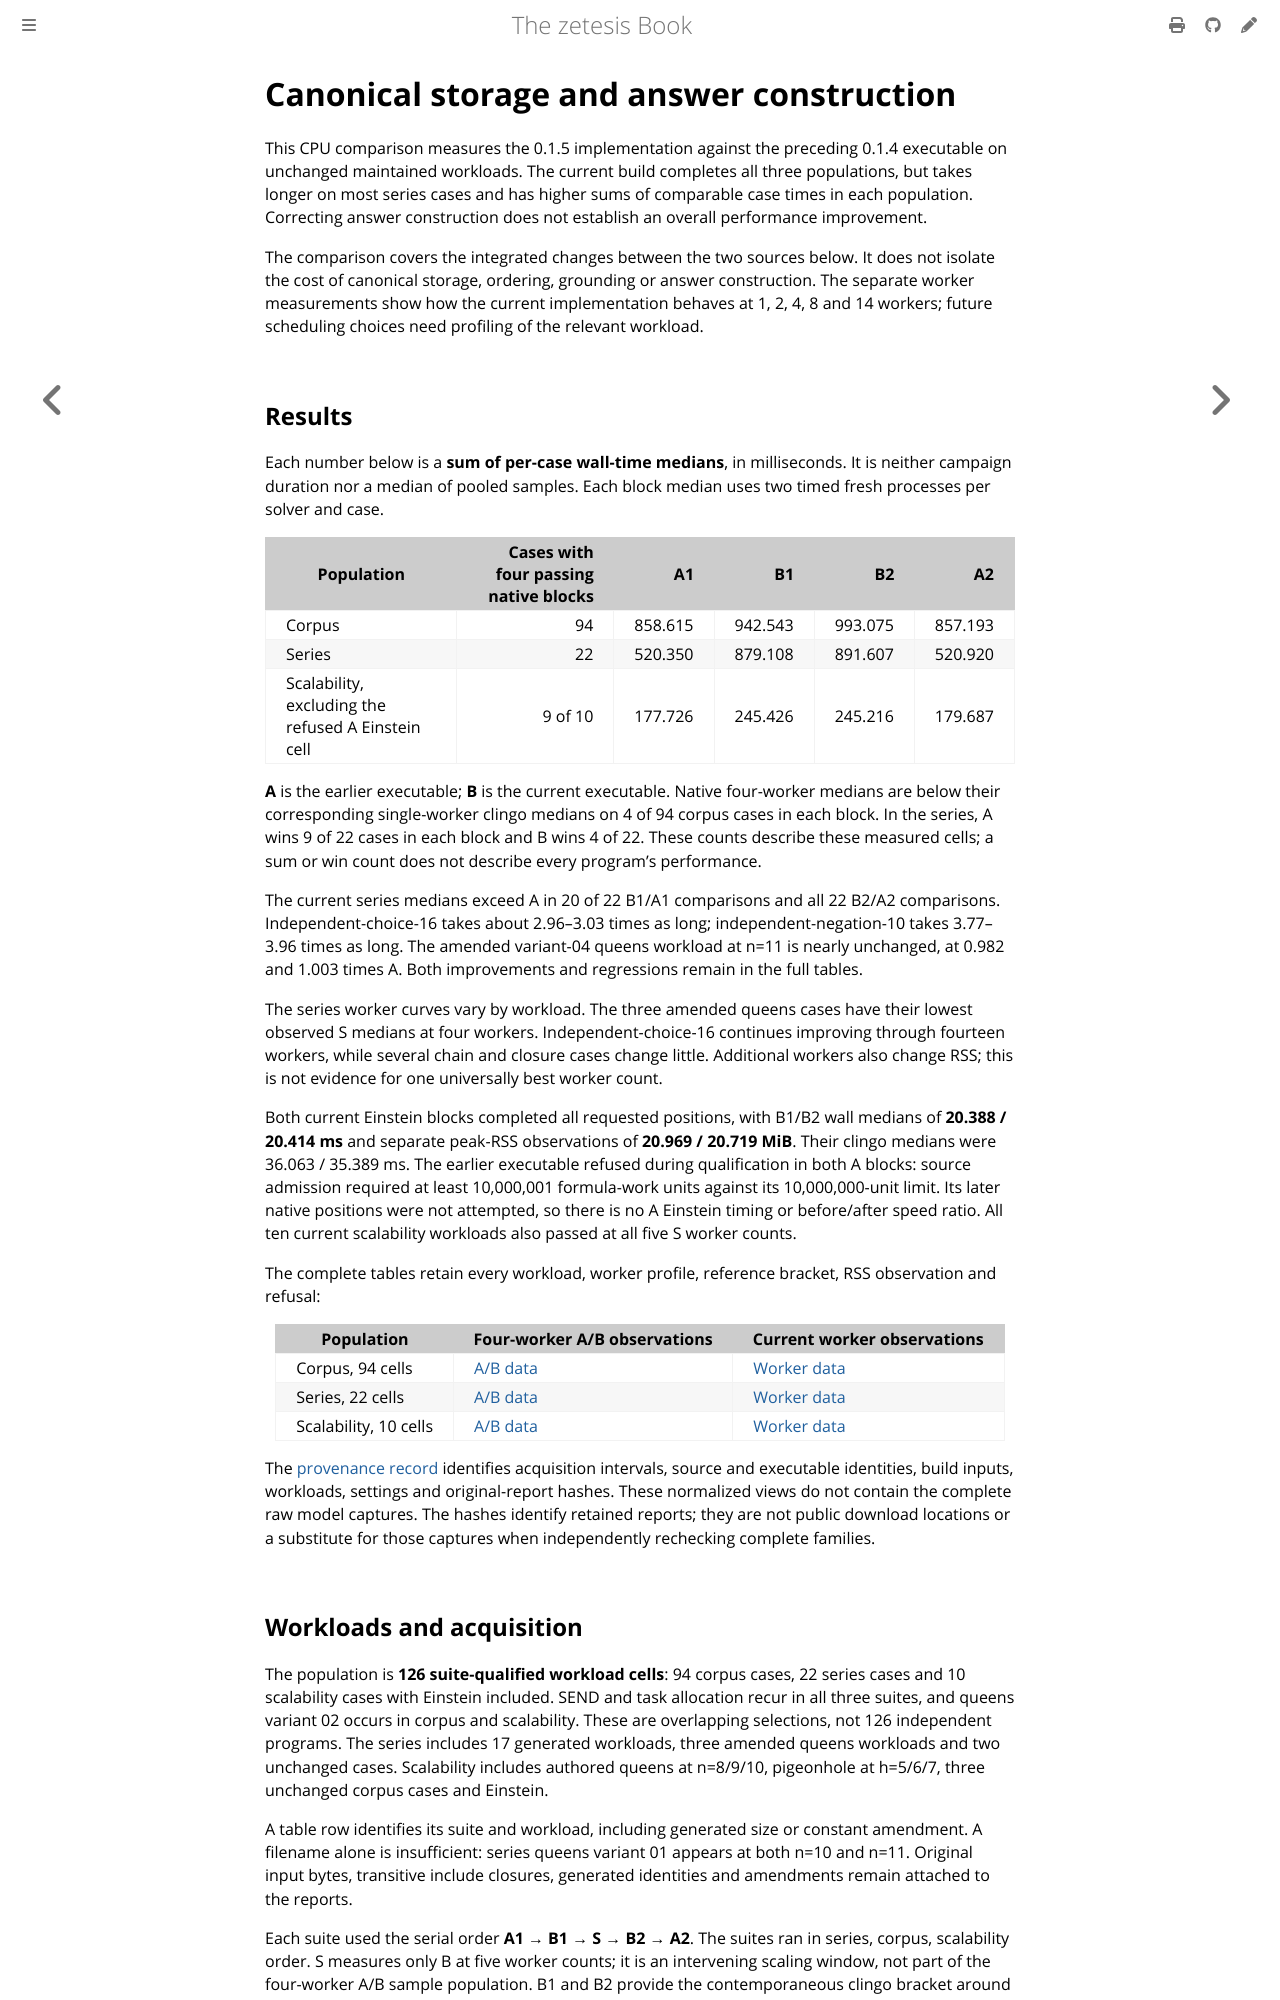

repository: GregoryGelfond/zetesis · page: book/reference/canonical-storage.html · generator: mdbook

# Canonical storage and answer construction

<!-- A dated record: its commands keep the spellings of the binaries it records. -->

This CPU comparison measures the 0.1.5 implementation against the preceding
0.1.4 executable on unchanged maintained workloads. The current build completes
all three populations, but takes longer on most series cases and has higher
sums of comparable case times in each population. Correcting answer
construction does not establish an overall performance improvement.
